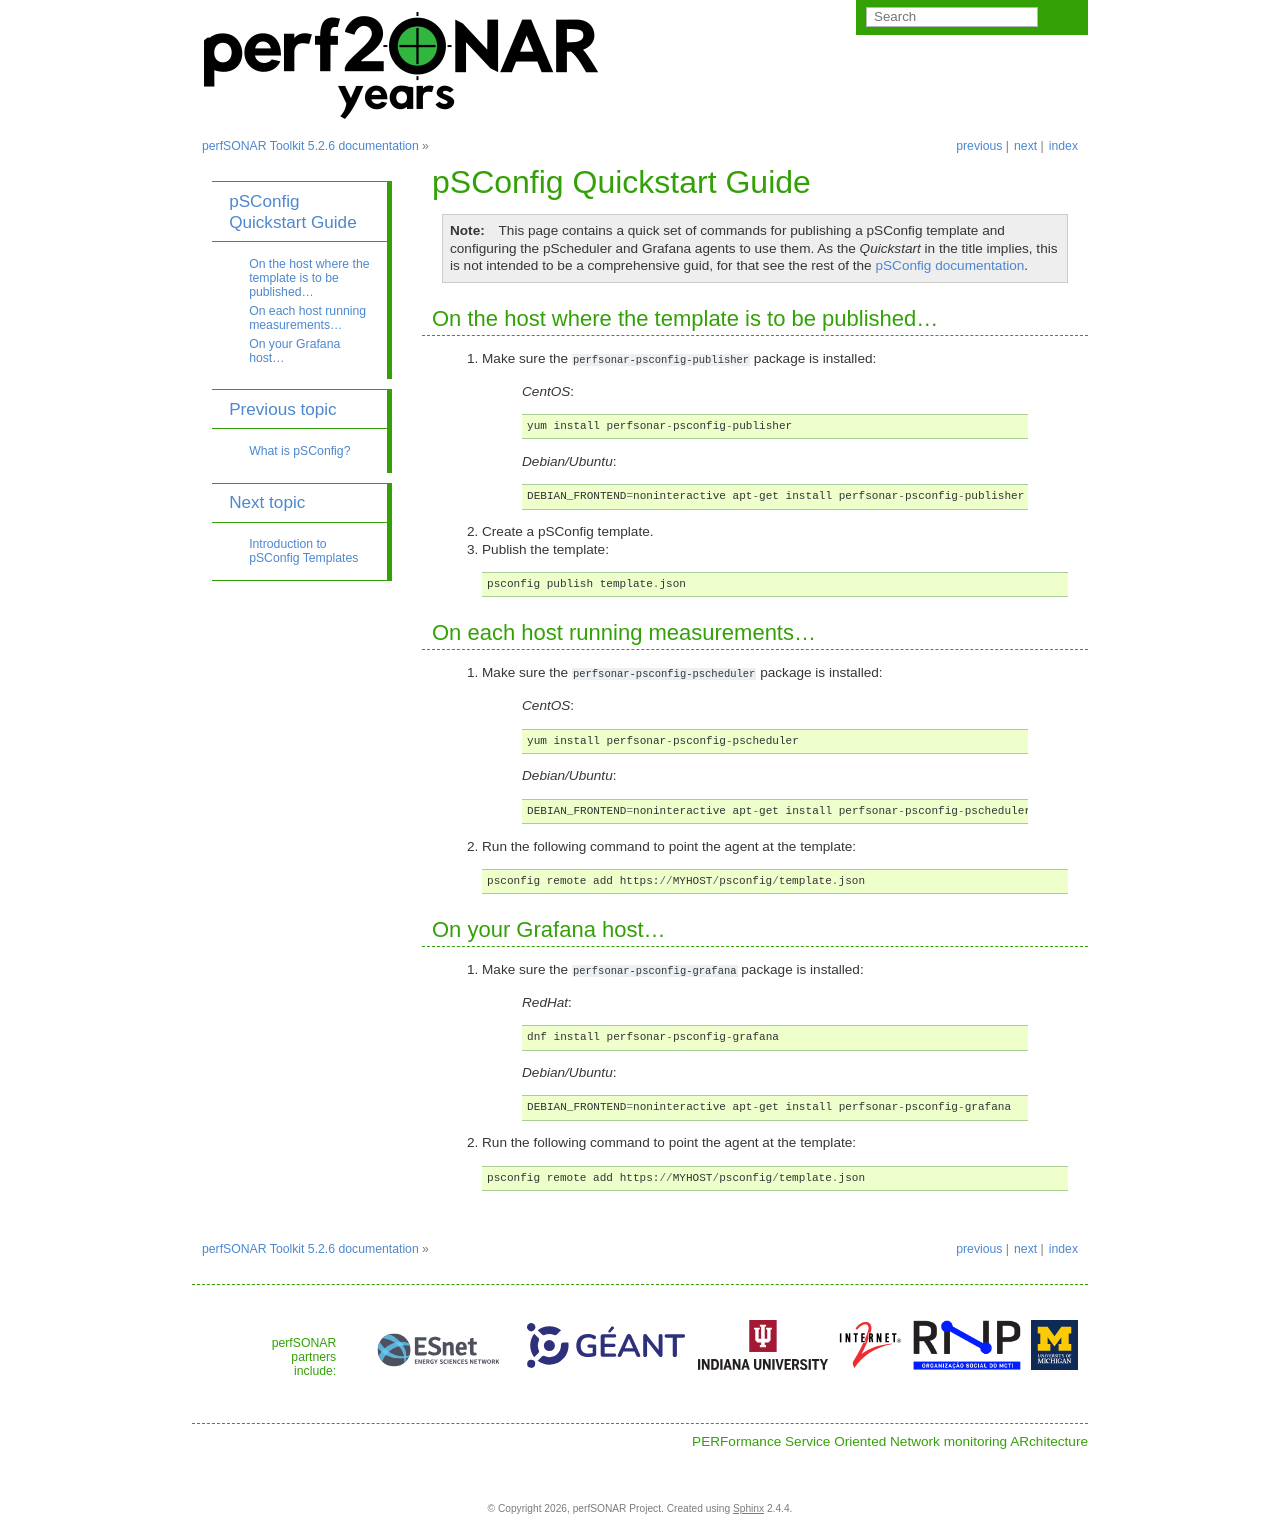

repository: perfsonar/docs · page: psconfig_quickstart.html · generator: sphinx

******************************
pSConfig Quickstart Guide
******************************

.. note:: This page contains a quick set of commands for publishing a pSConfig template and configuring the pScheduler and Grafana agents to use them. As the *Quickstart* in the title implies, this is not intended to be a comprehensive guid, for that see the rest of the :doc:`pSConfig documentation<psconfig_intro>`.


On the host where the template is to be published...
==========================================================
#. Make sure the ``perfsonar-psconfig-publisher`` package is installed:

    *CentOS*::
    
        yum install perfsonar-psconfig-publisher

    *Debian/Ubuntu*::
    
        DEBIAN_FRONTEND=noninteractive apt-get install perfsonar-psconfig-publisher
#. Create a pSConfig template.
#. Publish the template::

    psconfig publish template.json
    
    
On each host running measurements...
==========================================================
#. Make sure the ``perfsonar-psconfig-pscheduler`` package is installed:

    *CentOS*::
    
        yum install perfsonar-psconfig-pscheduler

    *Debian/Ubuntu*::
    
        DEBIAN_FRONTEND=noninteractive apt-get install perfsonar-psconfig-pscheduler
#. Run the following command to point the agent at the template::

    psconfig remote add https://MYHOST/psconfig/template.json
    
On your Grafana host...
==========================================================
#. Make sure the ``perfsonar-psconfig-grafana`` package is installed:

    *RedHat*::
    
        dnf install perfsonar-psconfig-grafana

    *Debian/Ubuntu*::
    
        DEBIAN_FRONTEND=noninteractive apt-get install perfsonar-psconfig-grafana
#. Run the following command to point the agent at the template::

    psconfig remote add https://MYHOST/psconfig/template.json
